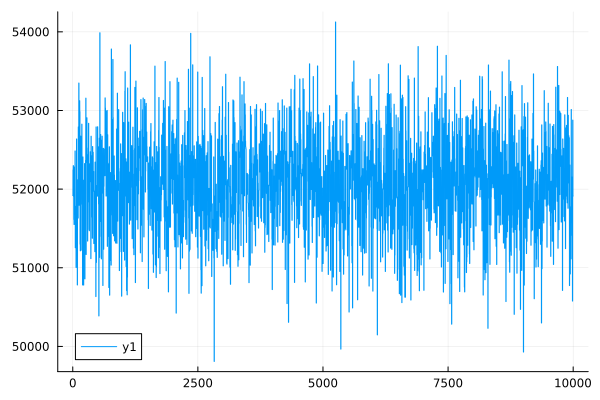

Source data for this figure (header and first rows):
0	51919.496412658096
1	51919
2	51919
3	51919
4	51919
5	52245
6	52245
7	52245
8	52245
9	52245
10	52299
11	52299
12	52299
13	52299
14	52299
15	51908
16	51908
17	51908
18	51908
19	51908
20	51614
21	51614
22	51614
23	51614
24	51614
25	51550
26	51550
27	51550
28	51550
29	51550
30	52281
31	52281
32	52281
33	52281
34	52281
35	51856
36	51856
37	51856
38	51856
39	51856
40	51676
41	51676
42	51676
43	51676
44	51676
45	52486
46	52486
47	52486
48	52486
49	52486
50	51255
51	51255
52	51255
53	51255
54	51255
55	51569
56	51569
57	51569
58	51569
59	51569
60	51781
... 9,940 more rows
